Dataset: data (GitHub, huyendao2201/ai_fruitvn). Classes: buoi da xanh pomelo, cam sanh ha giang orange, chom chom long khanh rambutan, mang cut lai thieu mangosteen, nhan long hung yen longan, sau rieng ri6 durian, thanh long binh thuan, vai thieu luc ngan lychee, vu sua lo ren, xoai cat hoa loc mango.

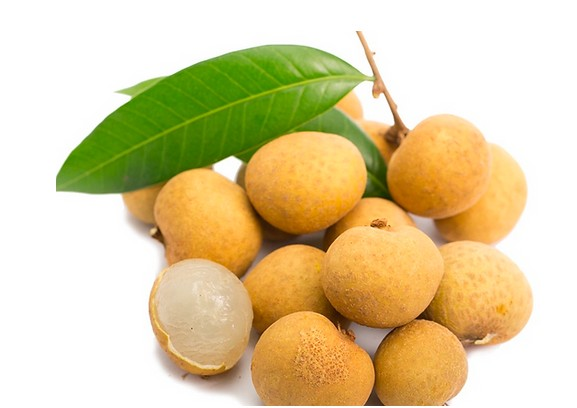
Label: nhan long hung yen longan

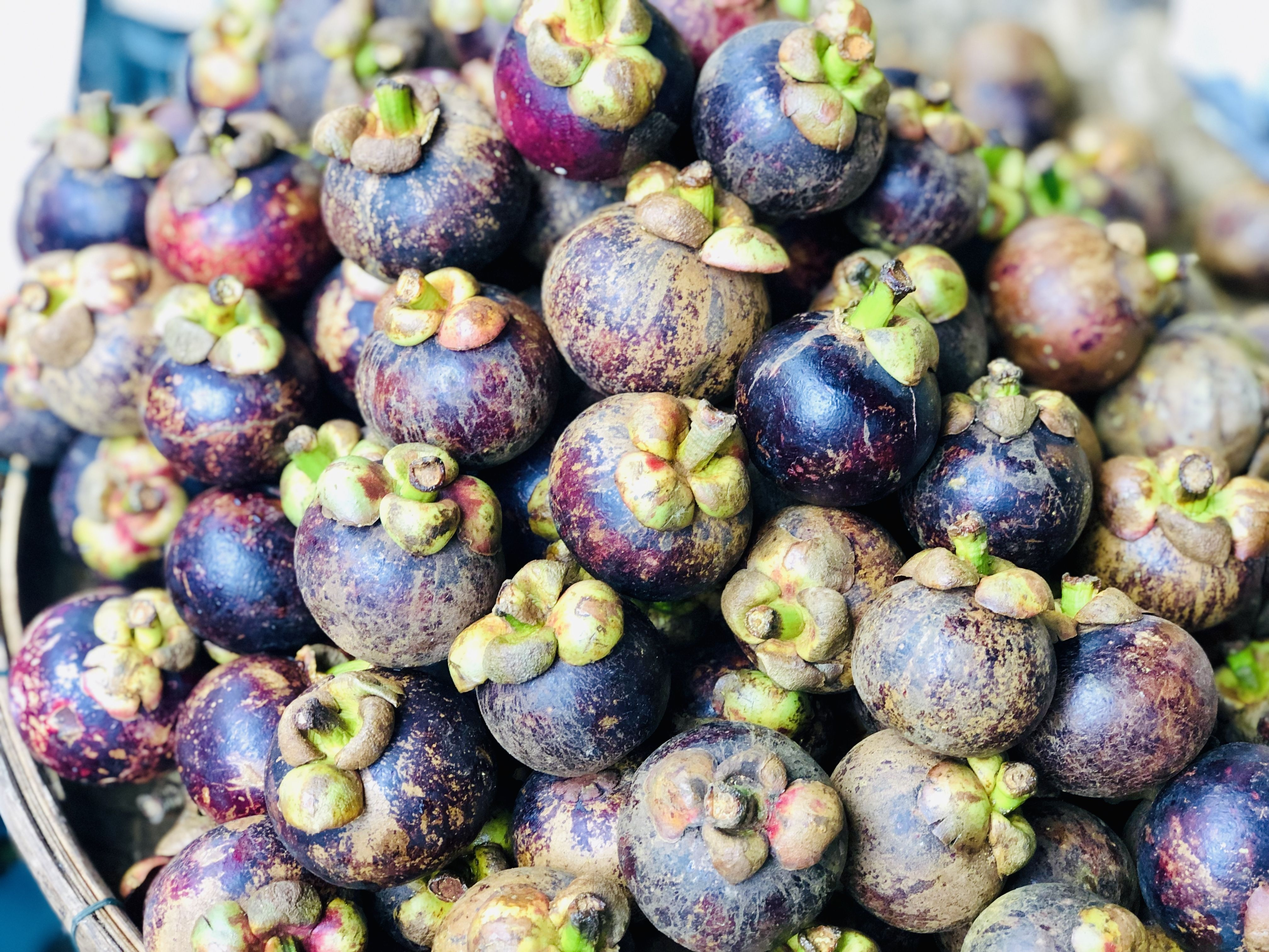
Label: mang cut lai thieu mangosteen

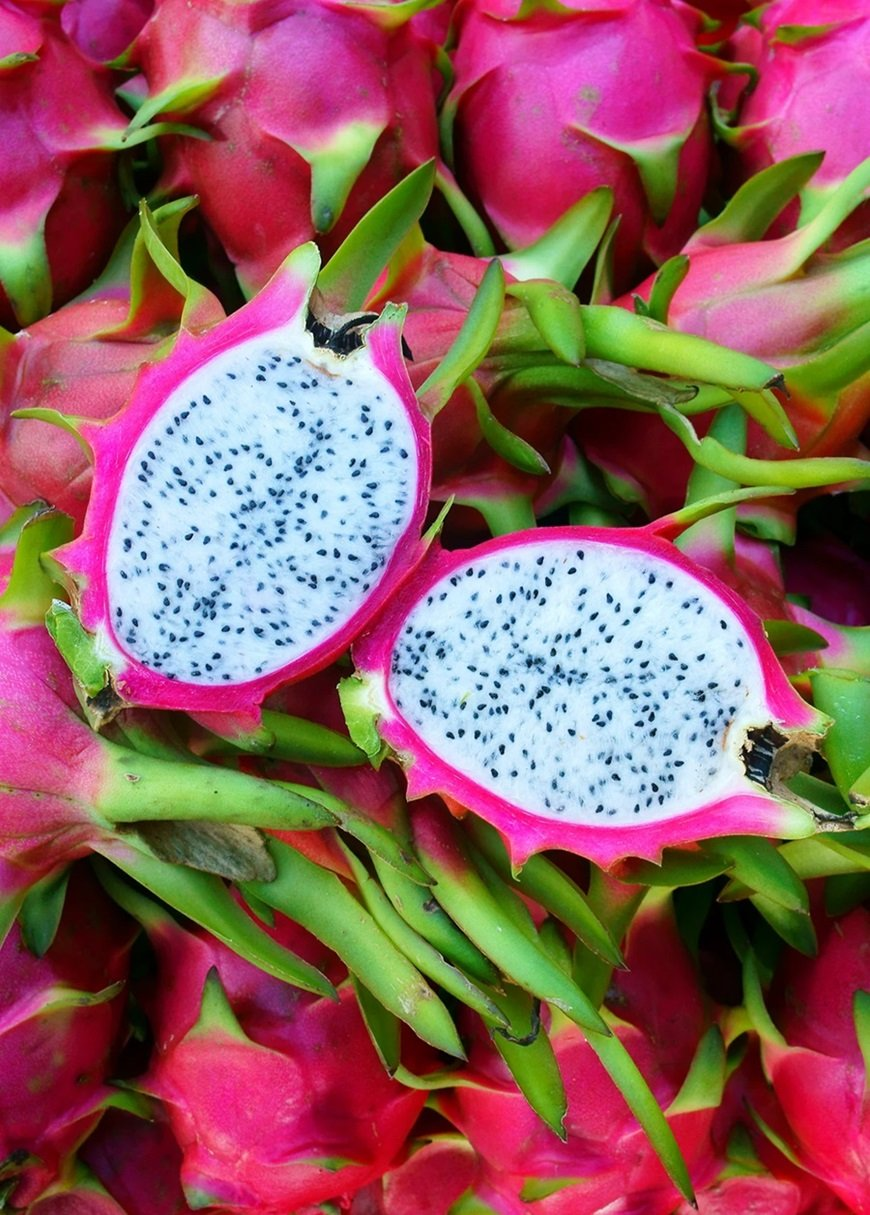
Label: thanh long binh thuan

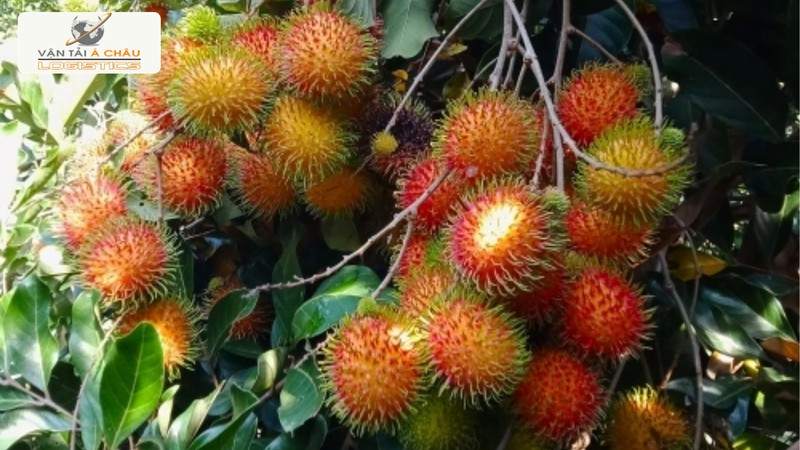
Label: chom chom long khanh rambutan

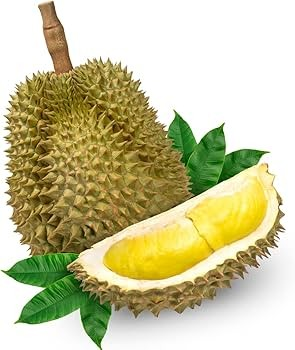
Label: sau rieng ri6 durian

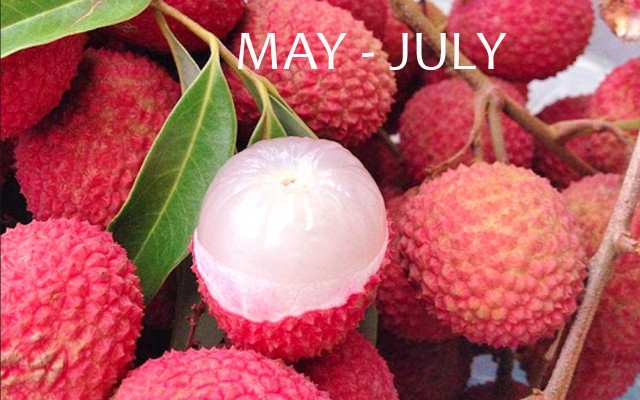
Label: vai thieu luc ngan lychee
